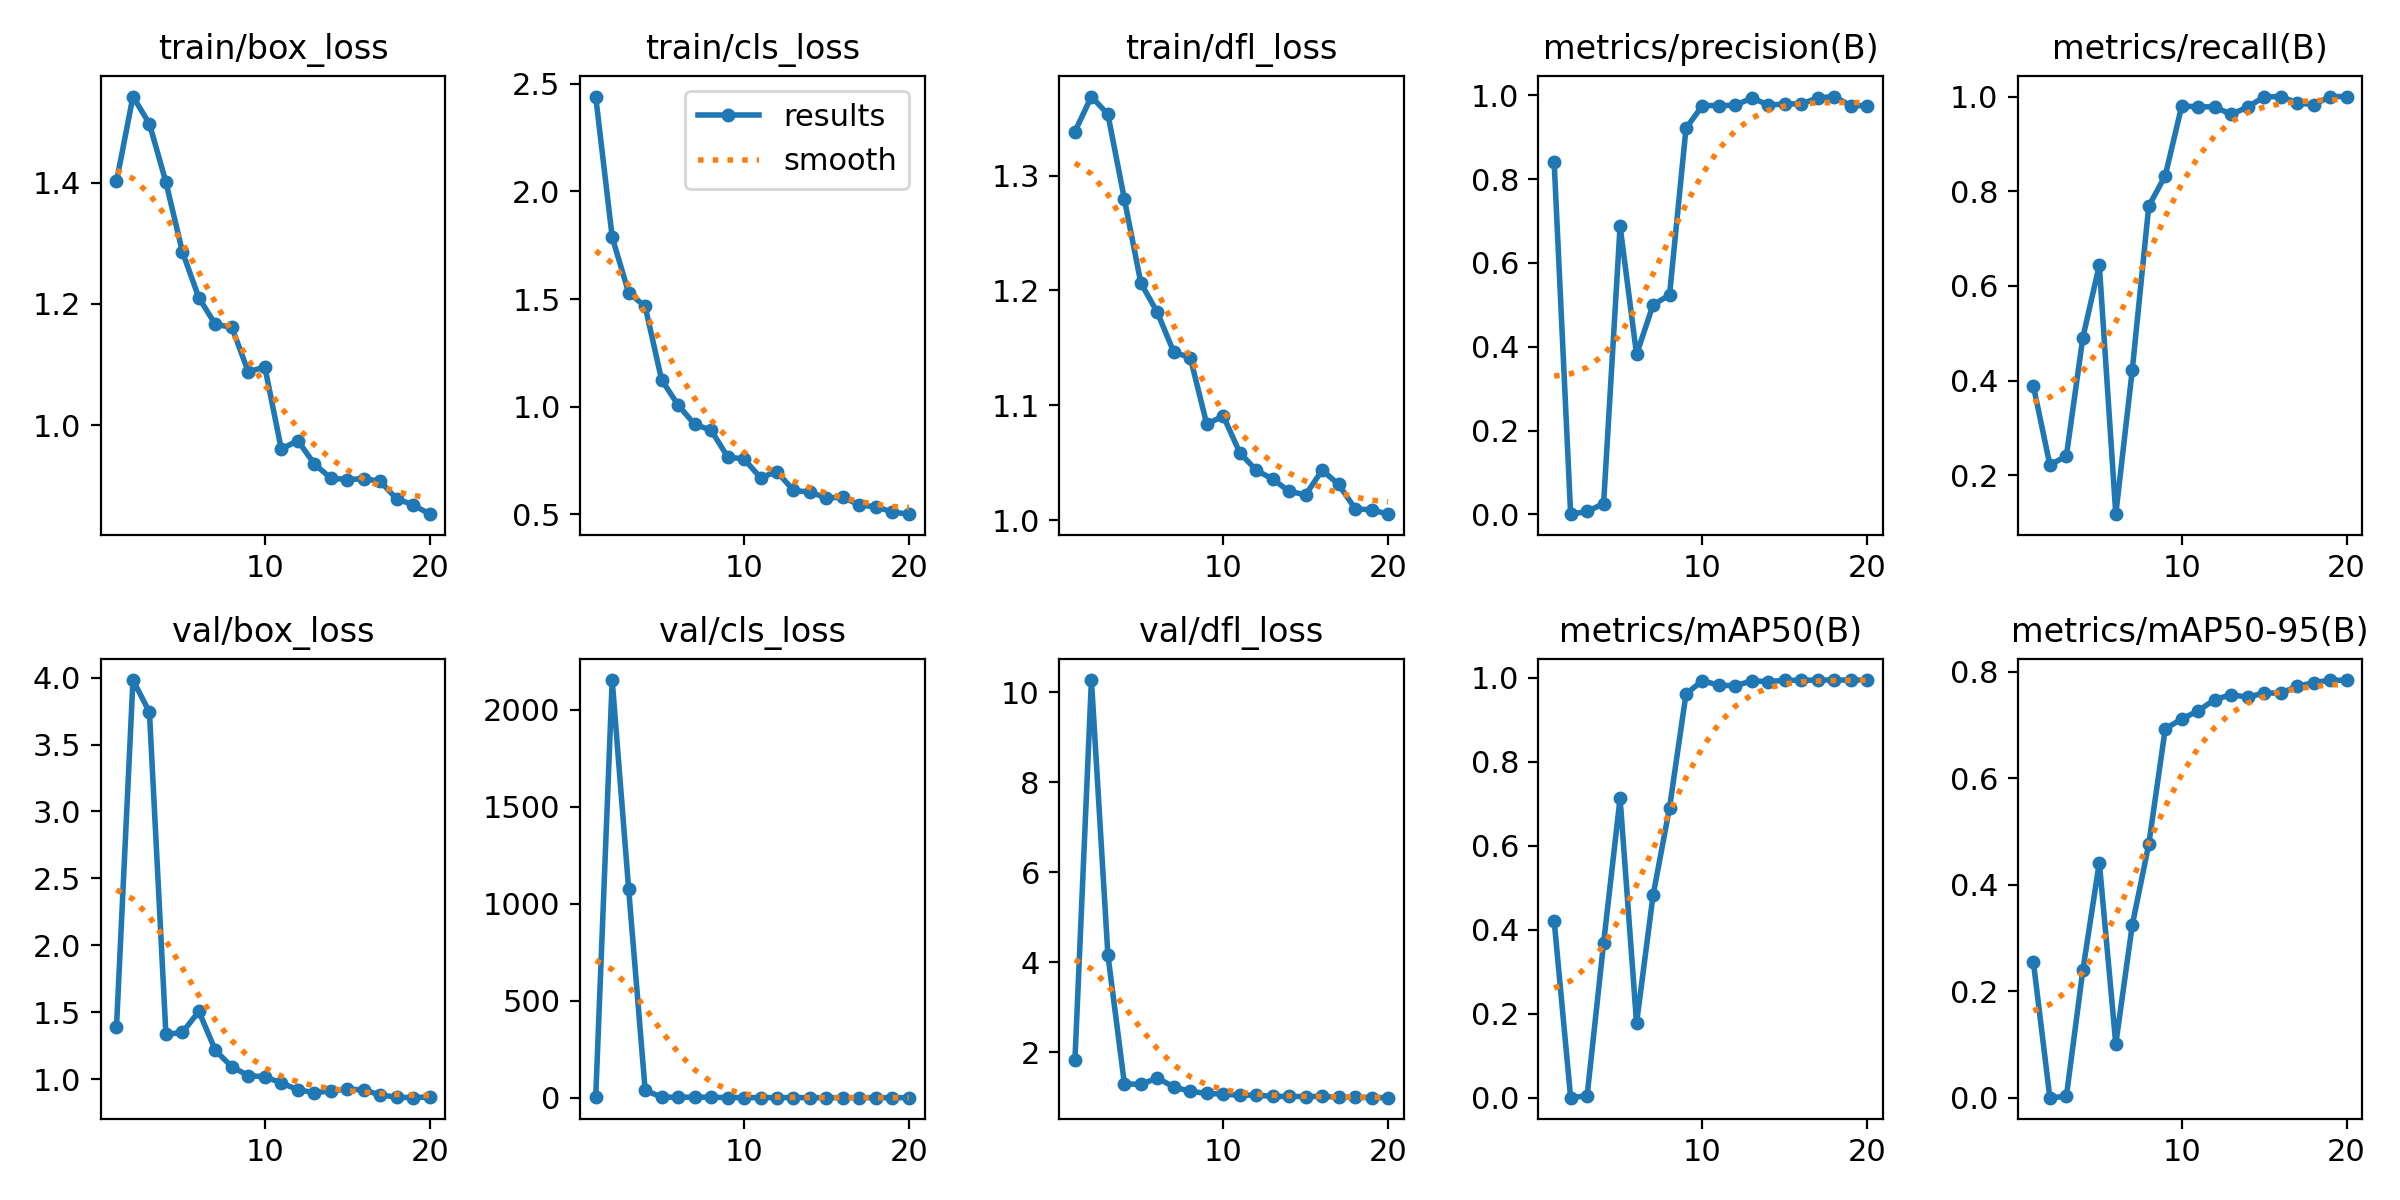

The file beside this chart, header and first rows:
epoch, time, train/box_loss, train/cls_loss, train/dfl_loss, metrics/precision(B), metrics/recall(B), metrics/mAP50(B), metrics/mAP50-95(B), val/box_loss, val/cls_loss, val/dfl_loss, lr/pg0, lr/pg1, lr/pg2
1, 20.91, 1.402, 2.441, 1.338, 0.8409, 0.3889, 0.4218, 0.255, 1.388, 2.293, 1.827, 0.0712, 0.0032, 0.0032
2, 41.45, 1.542, 1.788, 1.369, 0.0004, 0.2222, 0.0003, 6e-05, 3.982, 2154, 10.27, 0.04118, 0.006178, 0.006178
3, 62.34, 1.497, 1.529, 1.353, 0.0068, 0.2403, 0.00488, 0.00234, 3.741, 1075, 4.168, 0.01083, 0.00883, 0.00883
4, 82.62, 1.401, 1.466, 1.279, 0.02551, 0.4907, 0.3686, 0.2392, 1.335, 39.5, 1.307, 0.008515, 0.008515, 0.008515
5, 103.1, 1.286, 1.124, 1.206, 0.688, 0.6441, 0.7135, 0.4416, 1.351, 2.776, 1.29, 0.00802, 0.00802, 0.00802
6, 123.9, 1.21, 1.008, 1.181, 0.3816, 0.1179, 0.1781, 0.101, 1.507, 3.12, 1.433, 0.007525, 0.007525, 0.007525
7, 143.6, 1.166, 0.9179, 1.146, 0.5, 0.4225, 0.482, 0.3244, 1.216, 3.166, 1.234, 0.00703, 0.00703, 0.00703
8, 163.1, 1.161, 0.8909, 1.142, 0.5237, 0.7685, 0.6909, 0.4759, 1.093, 2.729, 1.137, 0.006535, 0.006535, 0.006535
9, 183.8, 1.088, 0.7671, 1.084, 0.9215, 0.8328, 0.9619, 0.6929, 1.028, 1.046, 1.091, 0.00604, 0.00604, 0.00604
10, 204.5, 1.096, 0.7563, 1.091, 0.9759, 0.9801, 0.9936, 0.7111, 1.018, 0.6162, 1.075, 0.005545, 0.005545, 0.005545
11, 224.4, 0.9603, 0.6703, 1.059, 0.9757, 0.9783, 0.9824, 0.7267, 0.9732, 0.6968, 1.049, 0.00505, 0.00505, 0.00505
12, 244.6, 0.9745, 0.698, 1.044, 0.9766, 0.9783, 0.9817, 0.7475, 0.9223, 0.9092, 1.055, 0.004555, 0.004555, 0.004555
13, 263.5, 0.9361, 0.6107, 1.036, 0.9941, 0.9622, 0.993, 0.7571, 0.8999, 0.7238, 1.024, 0.00406, 0.00406, 0.00406
14, 283.1, 0.9126, 0.6031, 1.025, 0.9768, 0.9778, 0.9913, 0.7521, 0.9135, 0.6309, 1.025, 0.003565, 0.003565, 0.003565
15, 301.9, 0.9101, 0.576, 1.022, 0.9797, 0.9992, 0.9945, 0.7603, 0.9263, 0.5236, 1.021, 0.00307, 0.00307, 0.00307
16, 329.4, 0.9116, 0.5798, 1.044, 0.9797, 1, 0.9945, 0.7597, 0.9212, 0.5057, 1.029, 0.002575, 0.002575, 0.002575
17, 358.7, 0.9073, 0.5428, 1.031, 0.9941, 0.987, 0.995, 0.7726, 0.8832, 0.4743, 1.006, 0.00208, 0.00208, 0.00208
18, 391.6, 0.8783, 0.5351, 1.01, 0.9972, 0.9825, 0.995, 0.7794, 0.8667, 0.5068, 1.003, 0.001585, 0.001585, 0.001585
19, 421.4, 0.8686, 0.5104, 1.009, 0.9752, 1, 0.995, 0.7844, 0.8628, 0.4572, 0.9968, 0.00109, 0.00109, 0.00109
20, 450.3, 0.8531, 0.5006, 1.005, 0.9756, 1, 0.995, 0.784, 0.8689, 0.441, 0.9976, 0.000595, 0.000595, 0.000595
